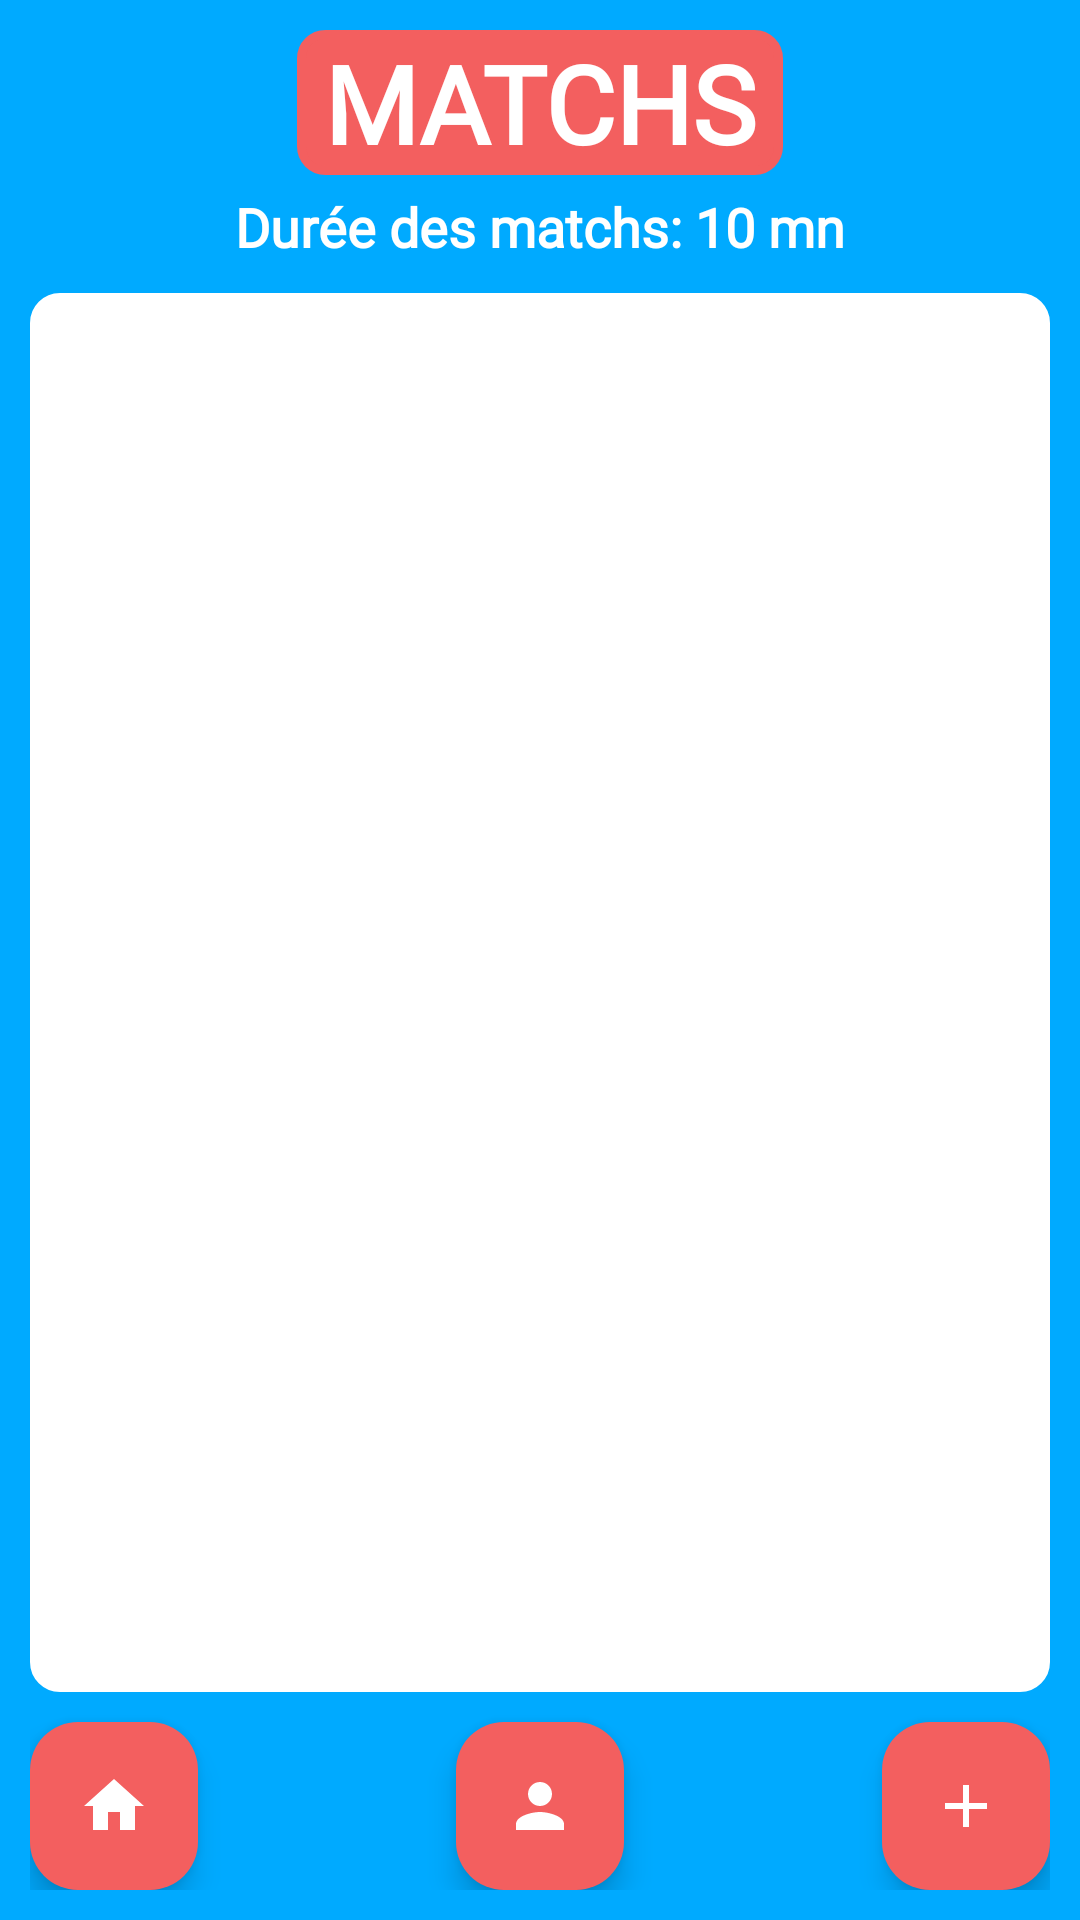

Write the Android layout XML for this screen, with the resource values it uses.
<!-- AndroidManifest.xml: application theme Theme.FreeCoach -->
<!-- res/layout/activity_matchs.xml -->
<?xml version="1.0" encoding="utf-8"?>
<RelativeLayout
    xmlns:android="http://schemas.android.com/apk/res/android"
    xmlns:app="http://schemas.android.com/apk/res-auto"
    xmlns:tools="http://schemas.android.com/tools"
    android:layout_width="match_parent"
    android:layout_height="match_parent"
    tools:context=".MatchsActivity"
    android:background="@color/blue"
    android:padding="10dp">

    <TextView
        android:id="@+id/matchs_title"
        android:layout_width="wrap_content"
        android:layout_height="wrap_content"
        android:text=" MATCHS "
        android:textColor="@color/white"
        style="@style/DefaultTitleTextStyleBold"
        android:layout_centerHorizontal="true"
        android:background="@drawable/red_border"
        android:backgroundTint="@color/red" />

    <TextView
        android:id="@+id/match_Duration"
        android:layout_width="wrap_content"
        android:layout_height="wrap_content"
        android:layout_marginTop="5dp"
        android:layout_centerHorizontal="true"
        android:layout_below="@id/matchs_title"
        android:text="Durée des matchs: 10 mn"
        android:textColor="@color/white"
        style="@style/DefaultTextStyleBold"/>

    <androidx.recyclerview.widget.RecyclerView
        android:id="@+id/matchs_Recyclerview"
        android:layout_width="match_parent"
        android:layout_height="match_parent"
        android:layout_below="@id/match_Duration"
        android:layout_above="@id/add_new_match_button"
        android:layout_marginBottom="10dp"
        android:layout_marginTop="10dp"
        android:background="@drawable/blue_border"
        android:backgroundTint="@color/white"
        tools:listitem="@layout/match_item"/>

    <com.google.android.material.floatingactionbutton.FloatingActionButton
        android:id="@+id/add_new_match_button"
        android:layout_width="wrap_content"
        android:layout_height="wrap_content"
        android:layout_alignParentEnd="true"
        android:layout_alignParentBottom="true"
        android:src="@drawable/add_button"
        android:backgroundTint="@color/red"
        app:tint="@color/white"/>

    <com.google.android.material.floatingactionbutton.FloatingActionButton
        android:id="@+id/matchs_home_button"
        android:layout_width="wrap_content"
        android:layout_height="wrap_content"
        android:layout_alignParentStart="true"
        android:layout_alignParentBottom="true"
        android:src="@drawable/home_button"
        android:backgroundTint="@color/red"
        app:tint="@color/white"/>

    <com.google.android.material.floatingactionbutton.FloatingActionButton
        android:id="@+id/matchsPlayerScreenButton"
        android:layout_width="wrap_content"
        android:layout_height="wrap_content"
        android:layout_alignParentBottom="true"
        android:layout_centerHorizontal="true"
        android:src="@drawable/players_button"
        app:tint="@color/white"
        android:backgroundTint="@color/red"/>

</RelativeLayout>
<!-- res/layout/match_item.xml (included above) -->
<?xml version="1.0" encoding="utf-8"?>
<androidx.cardview.widget.CardView
    xmlns:android="http://schemas.android.com/apk/res/android"
    xmlns:app="http://schemas.android.com/apk/res-auto"
    android:layout_width="match_parent"
    android:layout_height="wrap_content"
    app:cardCornerRadius="8dp"
    app:cardElevation="4dp"
    app:contentPadding="5dp">

    <LinearLayout
        android:id="@+id/match_item_layout"
        android:layout_width="match_parent"
        android:layout_height="wrap_content"
        android:orientation="vertical"
        android:padding="10dp"
        android:background="@drawable/red_border">

        <RelativeLayout
            android:layout_width="match_parent"
            android:layout_height="wrap_content"
            android:padding="5dp"
            android:gravity="center">

            <TextView
                android:id="@+id/match_item_home_team_name"
                android:layout_width="wrap_content"
                android:layout_height="wrap_content"
                android:text="@string/home_team"
                style="@style/DefaultTextStyleBold"
                android:textColor="@color/black"/>

            <TextView
                android:id="@+id/match_item_bar1"
                android:layout_width="wrap_content"
                android:layout_height="wrap_content"
                android:layout_toRightOf="@id/match_item_home_team_name"
                android:text="-"
                style="@style/DefaultTextStyleBold"
                android:paddingRight="5dp"
                android:paddingLeft="5dp"/>

            <TextView
                android:id="@+id/match_item_outside_team_name"
                android:layout_width="wrap_content"
                android:layout_height="wrap_content"
                android:text="@string/outside_team"
                style="@style/DefaultTextStyleBold"
                android:textColor="@color/black"
                android:layout_toRightOf="@id/match_item_bar1"/>

        </RelativeLayout>

        <RelativeLayout
            android:layout_width="match_parent"
            android:layout_height="wrap_content"
            android:gravity="center"
            android:padding="5dp">

            <TextView
                android:id="@+id/match_item_score_label"
                android:layout_width="60dp"
                android:layout_height="wrap_content"
                android:text="@string/score"
                android:textSize="15dp"
                android:textAlignment="center"/>

            <TextView
                android:id="@+id/match_item_home_team_goals"
                android:layout_width="wrap_content"
                android:layout_height="wrap_content"
                android:text="0"
                style="@style/DefaultTextStyleBold"
                android:layout_toRightOf="@id/match_item_score_label" />

            <TextView
                android:id="@+id/match_item_bar2"
                android:layout_width="wrap_content"
                android:layout_height="wrap_content"
                android:layout_toRightOf="@id/match_item_home_team_goals"
                android:text="-"
                android:paddingLeft="5dp"
                android:paddingRight="5dp"/>

            <TextView
                android:id="@+id/match_item_outside_team_goals"
                android:layout_width="wrap_content"
                android:layout_height="wrap_content"
                android:text="0"
                style="@style/DefaultTextStyleBold"
                android:layout_toRightOf="@id/match_item_bar2"/>

            <TextView
                android:id="@+id/match_item_challenge_label"
                android:layout_width="50dp"
                android:layout_height="wrap_content"
                android:layout_marginLeft="30dp"
                android:layout_toRightOf="@id/match_item_outside_team_goals"
                android:text="@string/challenge"
                android:textAlignment="center"
                android:textSize="15dp" />

            <TextView
                android:id="@+id/match_item_challenge_result"
                android:layout_width="wrap_content"
                android:layout_height="wrap_content"
                android:text="@string/result"
                android:textAlignment="center"
                style="@style/DefaultTextStyleBold"
                android:layout_toRightOf="@id/match_item_challenge_label" />

        </RelativeLayout>

    </LinearLayout>

</androidx.cardview.widget.CardView>
<!-- resources referenced by this layout -->
<resources>
  <color name="black">#FF000000</color>
  <color name="blue">#00AAFF</color>
  <color name="red">#F35F5F</color>
  <color name="white">#FFFFFFFF</color>
  <!-- drawable add_button (drawable) -->
  <vector android:height="24dp" android:tint="#F35F5F"
      android:viewportHeight="24" android:viewportWidth="24"
      android:width="24dp" xmlns:android="http://schemas.android.com/apk/res/android">
      <path android:fillColor="@android:color/white" android:pathData="M19,13h-6v6h-2v-6H5v-2h6V5h2v6h6v2z"/>
  </vector>
  <!-- drawable blue_border (drawable) -->
  <?xml version="1.0" encoding="utf-8"?>
  <shape xmlns:android="http://schemas.android.com/apk/res/android"
      android:shape="rectangle">
  
      <stroke
          android:width="4dp"
          android:color="@color/blue"/>
  
      <corners
          android:radius="8dp"/>
  
  </shape>
  <!-- drawable home_button (drawable) -->
  <vector android:height="24dp" android:tint="#F35F5F"
      android:viewportHeight="24" android:viewportWidth="24"
      android:width="24dp" xmlns:android="http://schemas.android.com/apk/res/android">
      <path android:fillColor="@android:color/white" android:pathData="M10,20v-6h4v6h5v-8h3L12,3 2,12h3v8z"/>
  </vector>
  <!-- drawable players_button (drawable) -->
  <vector android:height="24dp" android:tint="#F35F5F"
      android:viewportHeight="24" android:viewportWidth="24"
      android:width="24dp" xmlns:android="http://schemas.android.com/apk/res/android">
      <path android:fillColor="@android:color/white" android:pathData="M12,12c2.21,0 4,-1.79 4,-4s-1.79,-4 -4,-4 -4,1.79 -4,4 1.79,4 4,4zM12,14c-2.67,0 -8,1.34 -8,4v2h16v-2c0,-2.66 -5.33,-4 -8,-4z"/>
  </vector>
  <!-- drawable red_border (drawable) -->
  <?xml version="1.0" encoding="utf-8"?>
  <shape xmlns:android="http://schemas.android.com/apk/res/android"
      android:shape="rectangle">
  
      <stroke
          android:width="3dp"
          android:color="@color/red"/>
  
      <corners
          android:radius="8dp"/>
  
  </shape>
  <string name="challenge">Défi</string>
  <string name="home_team">EQUIPE DOM</string>
  <string name="outside_team">EQUIPE EXT</string>
  <string name="result">résultat</string>
  <string name="score">score</string>
  <style name="DefaultTextStyleBold">
          <item name="android:fontFamily">@font/comic_neue</item>
          <item name="android:textStyle">bold</item>
          <item name="android:textSize">18dp</item>
      </style>
  <style name="DefaultTitleTextStyleBold">
          <item name="android:fontFamily">@font/comic_neue</item>
          <item name="android:textStyle">bold</item>
          <item name="android:textSize">36dp</item>
      </style>
  <style name="Theme.FreeCoach" parent="Base.Theme.FreeCoach" />
  <style name="Base.Theme.FreeCoach" parent="Theme.Material3.DayNight.NoActionBar">
          
          
      </style>
</resources>
